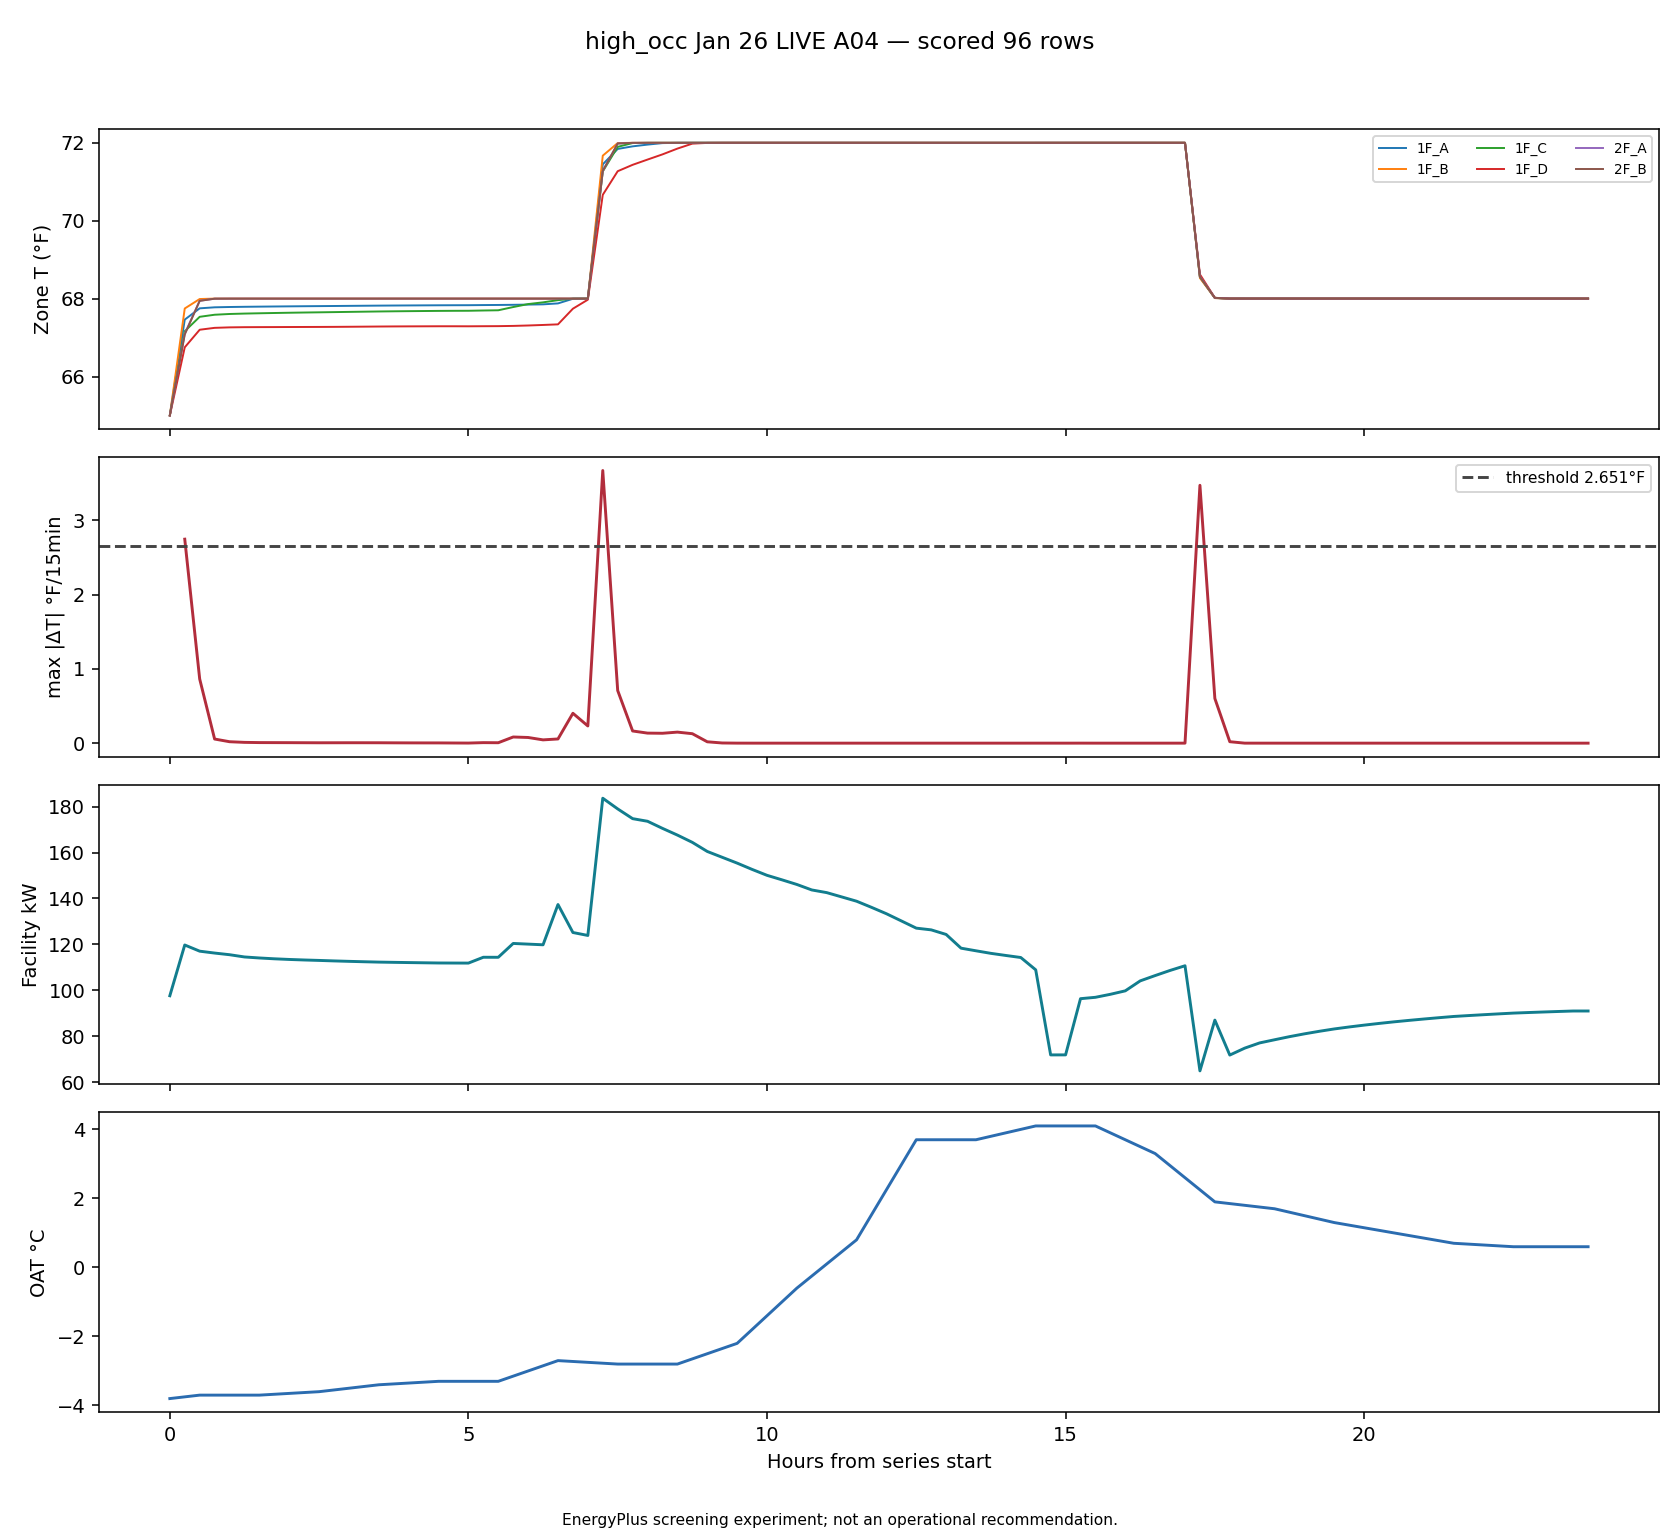

The table this chart was drawn from, first rows:
timestamp, zone, delta_f, zone_temp_f, prior_zone_temp_f, local_step, lookback, facility_kw, oat_c, heating_setpoint_f
2026-01-12T07:30:00, zone_temp_1F_A_f, 3.448, 71.45, 68, 29, False, 183.7, -2.775, 72
2026-01-12T17:30:00, zone_temp_1F_A_f, 3.451, 68.55, 72, 69, False, 64.89, 2.25, 68.0
2026-01-12T00:30:00, zone_temp_1F_B_f, 2.746, 67.75, 65, 1, False, 119.7, -3.75, 68.0
2026-01-12T07:30:00, zone_temp_1F_B_f, 3.67, 71.67, 68, 29, False, 183.7, -2.775, 72
2026-01-12T17:30:00, zone_temp_1F_B_f, 3.471, 68.53, 72, 69, False, 64.89, 2.25, 68.0
2026-01-12T07:30:00, zone_temp_1F_C_f, 3.265, 71.27, 68, 29, False, 183.7, -2.775, 72
2026-01-12T17:30:00, zone_temp_1F_C_f, 3.44, 68.56, 72, 69, False, 64.89, 2.25, 68.0
2026-01-12T07:30:00, zone_temp_1F_D_f, 2.692, 70.67, 67.97, 29, False, 183.7, -2.775, 72
2026-01-12T17:30:00, zone_temp_1F_D_f, 3.379, 68.62, 72, 69, False, 64.89, 2.25, 68.0
2026-01-12T07:30:00, zone_temp_2F_A_f, 3.274, 71.28, 68, 29, False, 183.7, -2.775, 72
2026-01-12T17:30:00, zone_temp_2F_A_f, 3.431, 68.57, 72, 69, False, 64.89, 2.25, 68.0
2026-01-12T07:30:00, zone_temp_2F_B_f, 3.278, 71.28, 68, 29, False, 183.7, -2.775, 72
2026-01-12T17:30:00, zone_temp_2F_B_f, 3.438, 68.56, 72, 69, False, 64.89, 2.25, 68.0
